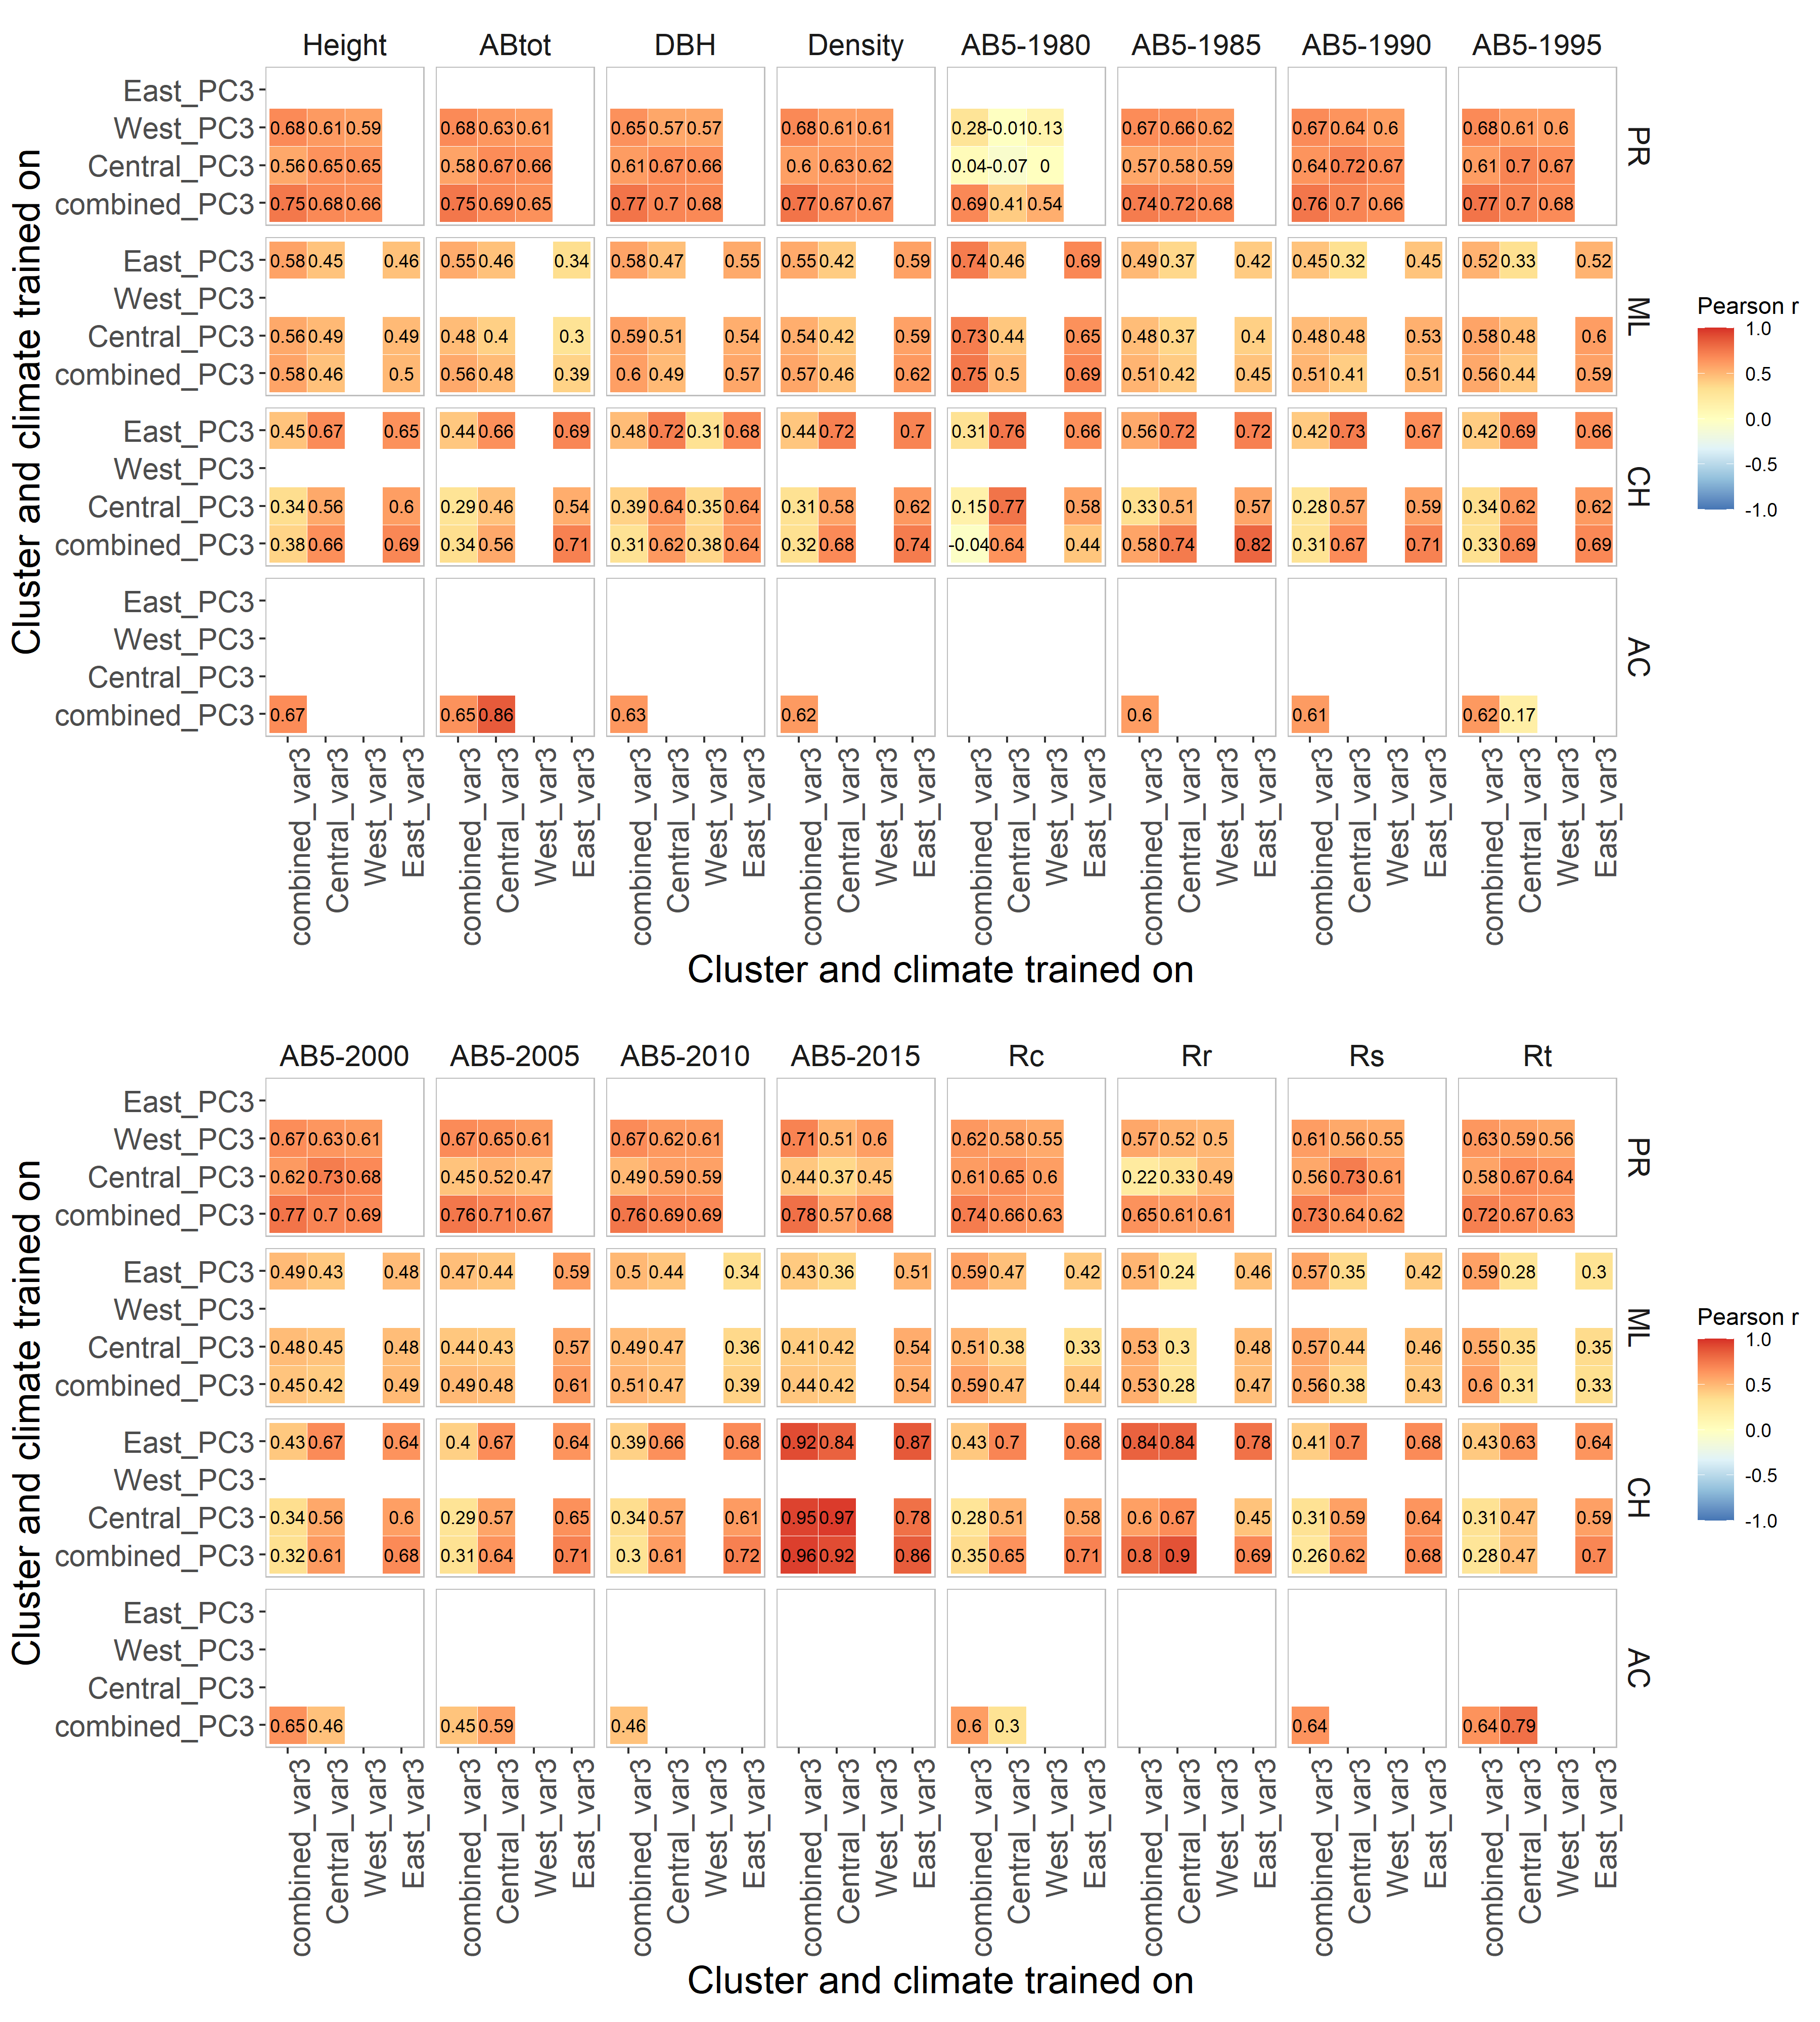

The script that saved this image:
rm(list=ls())
setwd("C:/Users/aniaf/Projects/BlackSpruce/997B_garden_plot_clusters_var5")

library(ggplot2)
library(tidyr)
library(dplyr)
library(cowplot)
library(RColorBrewer)


#=================#
#      DATA       #
#=================#

df <- read.csv("26_compare_offsets_between_climates.tsv", sep="\t", header=T)
dim(df)
df <- df %>% drop_na()
dim(df)
head(df)

df %>% filter(n < 10)

df$train_clim1 <- factor(df$train_clim1, levels = unique(df$train_clim1))
df$train_clim2 <- factor(df$train_clim2, levels = unique(df$train_clim2))
head(df)



#======================#
#       STATS          #
#======================#

df %>% head()
summary(df$r)
quantile(df$r)

#======================#
#      TEST PLOT       #
#======================#


df_sub <- df %>% filter(SITE_ID == "ML") %>% filter(trait == "Height")
head(df_sub)


p1 <- ggplot(df_sub, aes(x = train_clim1, y = train_clim2, fill = r)) +
  geom_tile(color = "white") +
  geom_text(aes(label=round(r,2)), color="black", size=8) +
  scale_fill_distiller(palette = "Greys", limits = c(0.5, 1),
                       name = "Pearson's r", direction=-1) +
  coord_fixed() +
  theme_minimal() +
  theme(
    axis.text.x = element_text(angle = 90, hjust = 1, size=12),
    axis.text.y = element_text(size=12),
    panel.grid = element_blank()
  ) +
  labs(x = "", y = "")
p1

################################################################################
traits <- c("Height", "Biomass_Increment", "DBH", "Average_Ring_Density", "Biomass_Increment_1980",
            "Biomass_Increment_1985","Biomass_Increment_1990","Biomass_Increment_1995")
trait.labels <- c("Height", "ABtot", "DBH","Density", "AB5-1980","AB5-1985","AB5-1990","AB5-1995")

df.sub <- df %>% filter(trait %in% traits)
df.sub$trait_labels <- factor(df.sub$trait, levels = traits, labels = trait.labels)
df.sub$SITE_ID <- factor(df.sub$SITE_ID, levels = c("PR","ML","CH","AC"))
head(df.sub)


p2 <- ggplot(df.sub, aes(x = train_clim1, y = train_clim2, fill = r)) +
  geom_tile(color = "white") +
  geom_text(aes(label=round(r,2)), color="black", size=3) +
  scale_fill_distiller(palette = "RdYlBu", limits = c(-1, 1),
                       name = "Pearson r", direction=-1) +
  coord_fixed() +
  facet_grid(SITE_ID~trait_labels) +
  #theme_minimal() +
  theme(
    panel.background = element_rect(fill=NA, color="grey"),
    strip.background = element_blank(),
    strip.text = element_text(size=14),
    axis.title = element_text(size=18),
    axis.text.x = element_text(angle = 90, hjust = 1, size=14),
    axis.text.y = element_text(size=14),
    panel.grid = element_blank()
  ) +
  labs(x = "Cluster and climate trained on", y = "Cluster and climate trained on")
p2




###############################

traits2 <- c("Biomass_Increment_2000",
             "Biomass_Increment_2005", "Biomass_Increment_2010", "Biomass_Increment_2015",
             "Rc", "Rr", "Rl", "Rs")
trait.labels2 <- c("AB5-2000","AB5-2005", "AB5-2010", "AB5-2015", "Rc", "Rr", "Rs", "Rt")

df.sub <- df %>% filter(trait %in% traits2)
df.sub$trait_labels <- factor(df.sub$trait, levels = traits2, labels = trait.labels2)
df.sub$SITE_ID <- factor(df.sub$SITE_ID, levels = c("PR","ML","CH","AC"))
head(df.sub)


p3 <- ggplot(df.sub, aes(x = train_clim1, y = train_clim2, fill = r)) +
  geom_tile(color = "white") +
  geom_text(aes(label=round(r,2)), color="black", size=3) +
  scale_fill_distiller(palette = "RdYlBu", limits = c(-1, 1),
                       name = "Pearson r", direction=-1) +
  coord_fixed() +
  facet_grid(SITE_ID~trait_labels) +
  #theme_minimal() +
  theme(
    panel.background = element_rect(fill=NA, color="grey"),
    strip.background = element_blank(),
    strip.text = element_text(size=14),
    axis.title = element_text(size=18),
    axis.text.x = element_text(angle = 90, hjust = 1, size=14),
    axis.text.y = element_text(size=14),
    panel.grid = element_blank()
  ) +
  labs(x = "Cluster and climate trained on", y = "Cluster and climate trained on")
p3





png("27_plot_offset_corrs_climates.png", w = 3600, h = 4000, res=300)
plot_grid(p2, p3, ncol=1)
dev.off()




#####################################################################


#======================#
#       MEANS          #
#======================#

df %>% head()
summary(df$r)
quantile(df$r)

ggplot(df) + aes(x = r) +
  geom_histogram()

summary(df$r)


df.means <- df %>% dplyr::group_by(SITE_ID, trait) %>% dplyr::summarise(r_mean = mean(r), r_min = min(r), r_max = max(r))
df.means

#write.table(df.means, file = "27_plot_offset_corrs_means.tsv", sep="\t", row.names = F, col.names = T, quote=F, append=F)
